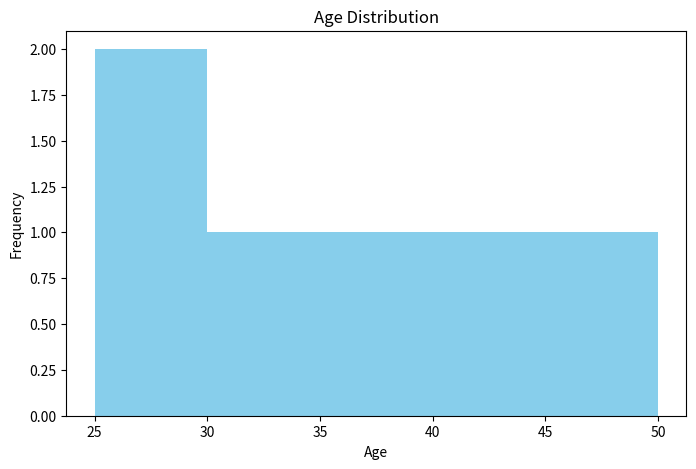
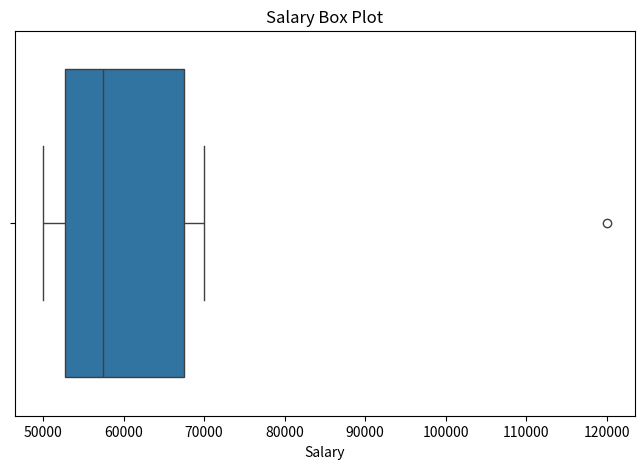
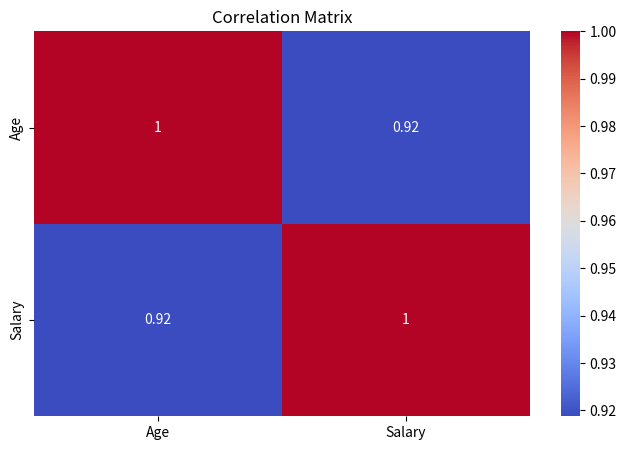
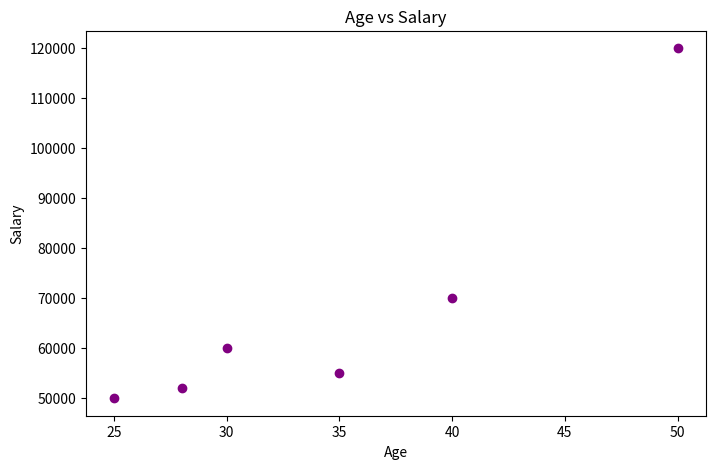
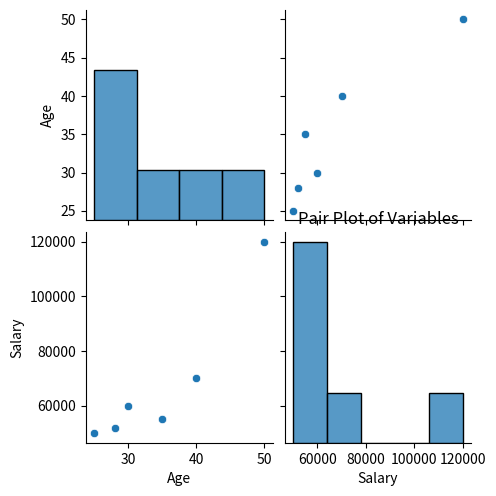

Recreate these plots in Python, in order.
# Use descriptive statistics to summarize the dataset and understand its structure.

import pandas as pd

# Load a dataset (you can use any dataset you're working with)
data = {'Age': [25, 30, 35, 40, 28, 50], 'Salary': [50000, 60000, 55000, 70000, 52000, 120000]}
df = pd.DataFrame(data)

# Descriptive statistics summary
print("Descriptive Statistics:\n", df.describe())

# Check for any missing values
print("\nMissing Values in Data:\n", df.isnull().sum())

# Visualize the distribution of numerical variables using histograms and box plots.

import matplotlib.pyplot as plt
import seaborn as sns

# Plotting histogram for Age distribution
plt.figure(figsize=(8, 5))
plt.hist(df['Age'], bins=5, color='skyblue')
plt.title('Age Distribution')
plt.xlabel('Age')
plt.ylabel('Frequency')
plt.show()

# Box plot to detect outliers in Salary
plt.figure(figsize=(8, 5))
sns.boxplot(x=df['Salary'])
plt.title('Salary Box Plot')
plt.show()

# Check the correlation between variables to understand how they are related.

# Calculate correlation matrix
correlation_matrix = df.corr()
print("Correlation Matrix:\n", correlation_matrix)

# Visualize the correlation matrix using a heatmap
plt.figure(figsize=(8, 5))
sns.heatmap(correlation_matrix, annot=True, cmap='coolwarm')
plt.title('Correlation Matrix')
plt.show()


# Use scatter plots and pair plots to visualize relationships between two or more variables.

# Scatter plot for Age vs Salary
plt.figure(figsize=(8, 5))
plt.scatter(df['Age'], df['Salary'], color='purple')
plt.title('Age vs Salary')
plt.xlabel('Age')
plt.ylabel('Salary')
plt.show()

# Pair plot for all variables in the dataset
sns.pairplot(df)
plt.title('Pair Plot of Variables')
plt.show()

# Group data by categories and calculate aggregate statistics.
# Example dataset with a categorical variable
data = {'Department': ['HR', 'Finance', 'HR', 'IT', 'Finance', 'IT'], 'Salary': [50000, 60000, 52000, 70000, 55000, 120000]}
df = pd.DataFrame(data)

# Group by Department and calculate the mean Salary
mean_salary_by_dept = df.groupby('Department')['Salary'].mean()
print("Mean Salary by Department:\n", mean_salary_by_dept)
